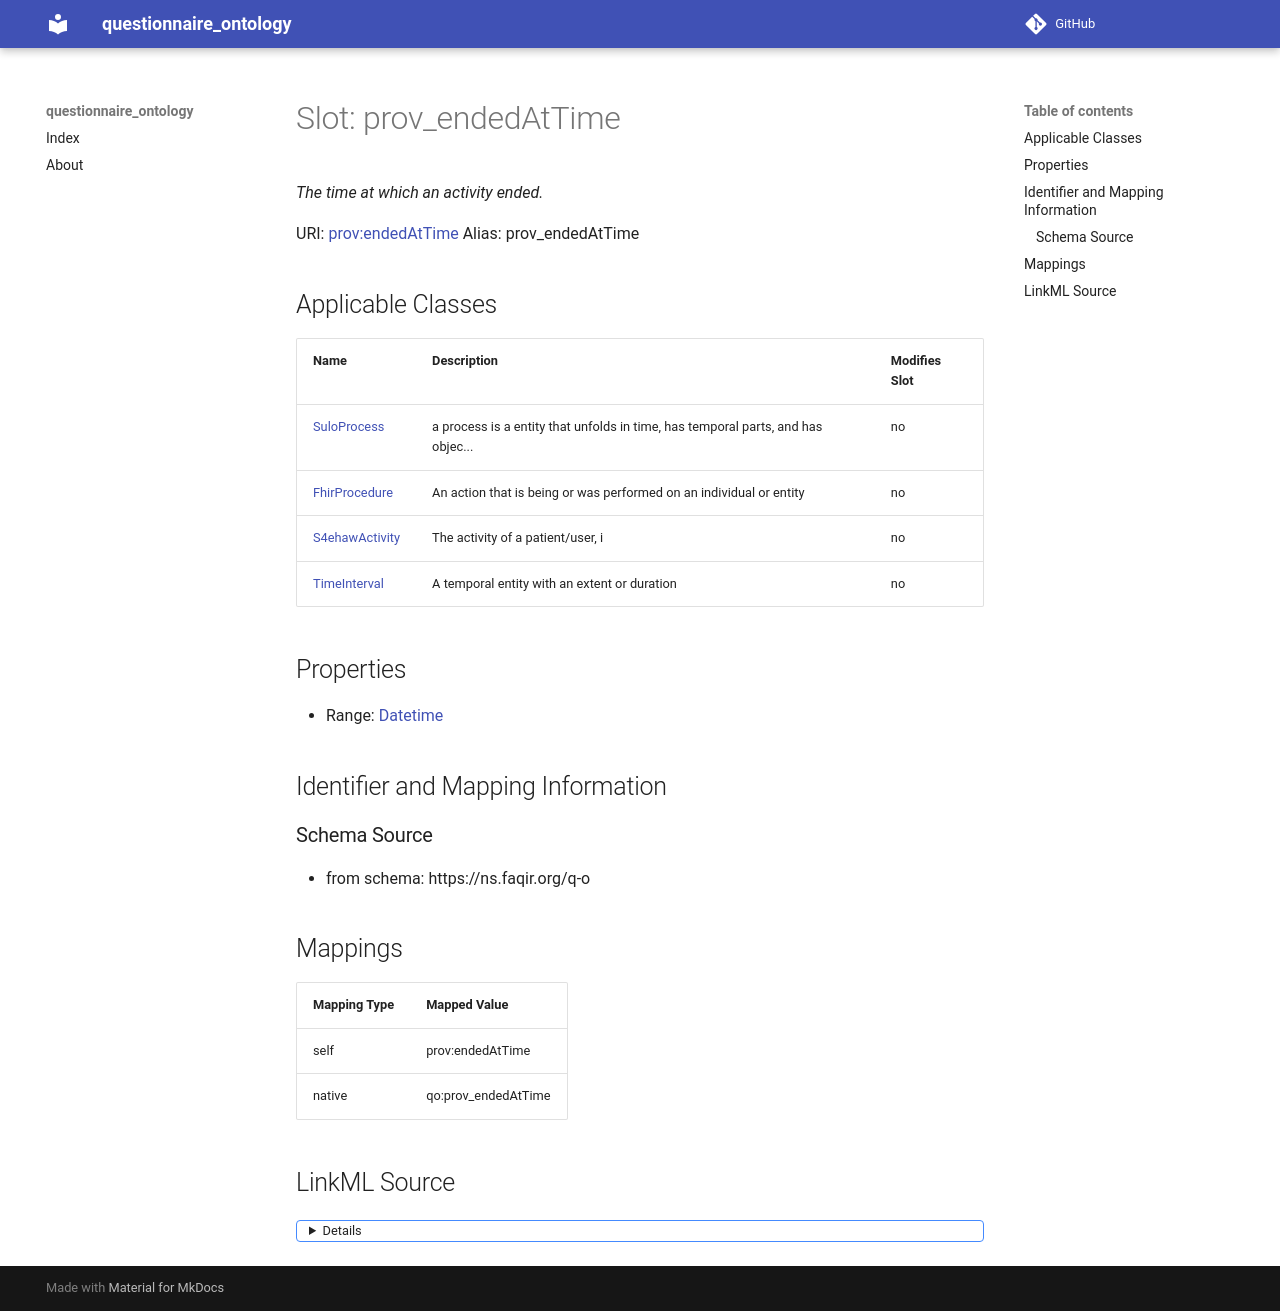

repository: faqirfoundation/questionnaire-ontology · page: prov_endedAtTime/index.html · generator: mkdocs



# Slot: prov_endedAtTime 


_The time at which an activity ended._





URI: [prov:endedAtTime](http://www.w3.org/ns/prov#endedAtTime)
Alias: prov_endedAtTime

<!-- no inheritance hierarchy -->





## Applicable Classes

| Name | Description | Modifies Slot |
| --- | --- | --- |
| [S4ehawActivity](S4ehawActivity.md) | The activity of a patient/user, i |  no  |
| [SuloProcess](SuloProcess.md) | a process is a entity that unfolds in time, has temporal parts, and has objec... |  no  |
| [TimeInterval](TimeInterval.md) | A temporal entity with an extent or duration |  no  |
| [FhirProcedure](FhirProcedure.md) | An action that is being or was performed on an individual or entity |  no  |







## Properties

* Range: [Datetime](Datetime.md)





## Identifier and Mapping Information







### Schema Source


* from schema: https://ns.faqir.org/q-o




## Mappings

| Mapping Type | Mapped Value |
| ---  | ---  |
| self | prov:endedAtTime |
| native | qo:prov_endedAtTime |




## LinkML Source

<details>
```yaml
name: prov_endedAtTime
description: The time at which an activity ended.
from_schema: https://ns.faqir.org/q-o
rank: 1000
domain: sulo_Process
slot_uri: prov:endedAtTime
alias: prov_endedAtTime
domain_of:
- sulo_Process
- time_Interval
range: datetime
required: false
multivalued: false

```
</details>
